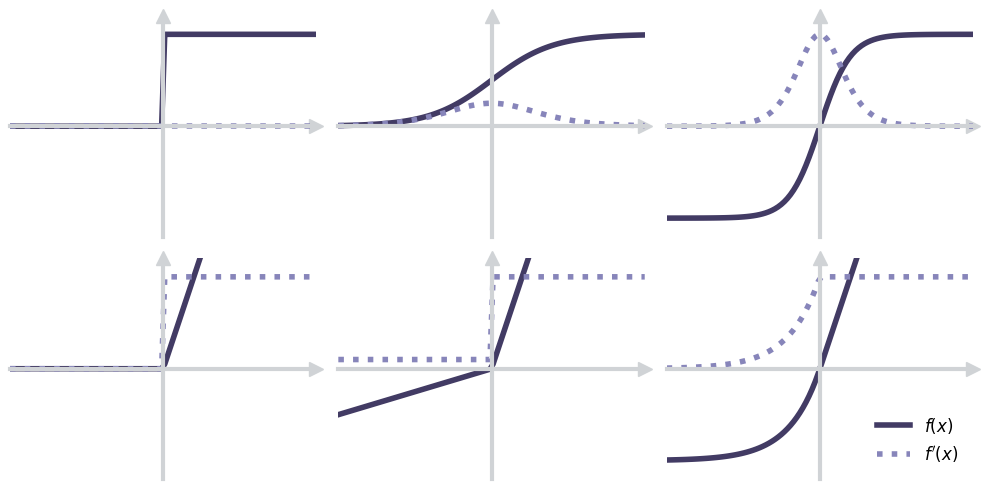

The matplotlib source for this figure:
import numpy as np
import matplotlib.pyplot as plt

# Activation functions
def sigmoid(x):
    return 1 / (1 + np.exp(-x))

def tanh(x):
    return np.tanh(x)

def leaky_relu(x, alpha=0.1):
    return np.where(x > 0, x, x * alpha)

def relu(x):
    return np.maximum(0, x)

def elu(x, alpha=1.0):
    return np.where(x > 0, x, alpha * (np.exp(x) - 1))

def step_function(x, theta=0):
    return np.where(x >= theta, 1, 0)

# Derivatives of activation functions
def sigmoid_derivative(x):
    return sigmoid(x) * (1 - sigmoid(x))

def tanh_derivative(x):
    return 1 - tanh(x) ** 2

def leaky_relu_derivative(x, alpha=0.1):
    return np.where(x > 0, 1, alpha)

def relu_derivative(x):
    return np.where(x > 0, 1, 0)

def elu_derivative(x, alpha=1.0):
    return np.where(x > 0, 1, alpha * np.exp(x))

def step_function_derivative(x, theta=0):
    return np.zeros_like(x)  # The step function is not differentiable, but we'll use zero for visualization

# Function to adjust axes and add arrows
def adjust_axes(ax):
    # Hide the top and right spines
    ax.spines['top'].set_visible(False)
    ax.spines['right'].set_visible(False)
    
    # Move bottom spine to zero
    ax.spines['bottom'].set_position('zero')
    ax.spines['bottom'].set_color('#D0D3D6')
    
    # Move left spine to zero
    ax.spines['left'].set_position('zero')
    ax.spines['left'].set_color('#D0D3D6')
    
    # Add arrows
    ax.plot(1, 0, ">k", transform=ax.get_yaxis_transform(), clip_on=False, color='#D0D3D6', markersize=10 )
    ax.plot(0, 1, "^k", transform=ax.get_xaxis_transform(), clip_on=False, color='#D0D3D6', markersize=10 )
    
    # Make the axis thicker
    ax.spines['left'].set_linewidth(3)
    ax.spines['bottom'].set_linewidth(3)
    
    # Limit view
    ax.set_xlim(-5, 5)
    ax.set_ylim(-1.2, 1.2)

# Generalize colors
line_color = "#423B64"
derivative_color = "#8785BA"

# Plotting function
def plot_activation_functions(order):
    x = np.linspace(-5, 5, 100)

    funcs = {
        'Sigmoid': (sigmoid, sigmoid_derivative),
        'Tanh': (tanh, tanh_derivative),
        'Leaky ReLU': (leaky_relu, leaky_relu_derivative),
        'ReLU': (relu, relu_derivative),
        'ELU': (elu, elu_derivative),
        'Step Function': (step_function, step_function_derivative)
    }

    fig, axes = plt.subplots(2, 3, figsize=(10, 5))
    axes = axes.flatten()
    for i, name in enumerate(order):
        func, deriv = funcs[name]
        # Main plot for the activation function
        line1, = axes[i].plot(x, func(x), label='$f(x)$', linewidth=4, color=line_color)
        adjust_axes(axes[i])
        axes[i].get_xaxis().set_ticks([])
        axes[i].get_xaxis().set_ticklabels([])
        axes[i].get_yaxis().set_ticks([])
        axes[i].get_yaxis().set_ticklabels([])

        line2, = axes[i].plot(x, deriv(x), label='$f\'(x)$', linestyle='dotted', linewidth=4, color=derivative_color)

        if i == len(order) - 1:
        # Create a legend for the last plot with custom handles
            from matplotlib.legend import Legend
            leg = Legend(axes[i], [line1, line2], ['$f(x)$', '$f\'(x)$'], loc='lower right', frameon=False, fontsize=12)
            axes[i].add_artist(leg)
        # Transparent background of axes
        axes[i].patch.set_alpha(0)

    plt.tight_layout()
    # set transparent background
    fig.patch.set_alpha(0)
    plt.savefig('activation_functions_ordered.svg')
    plt.savefig('activation_functions_ordered.png')

# Define the order of functions to be plotted
order = ['Step Function', 'Sigmoid', 'Tanh', 'ReLU', 'Leaky ReLU', 'ELU', ]
plot_activation_functions(order)
